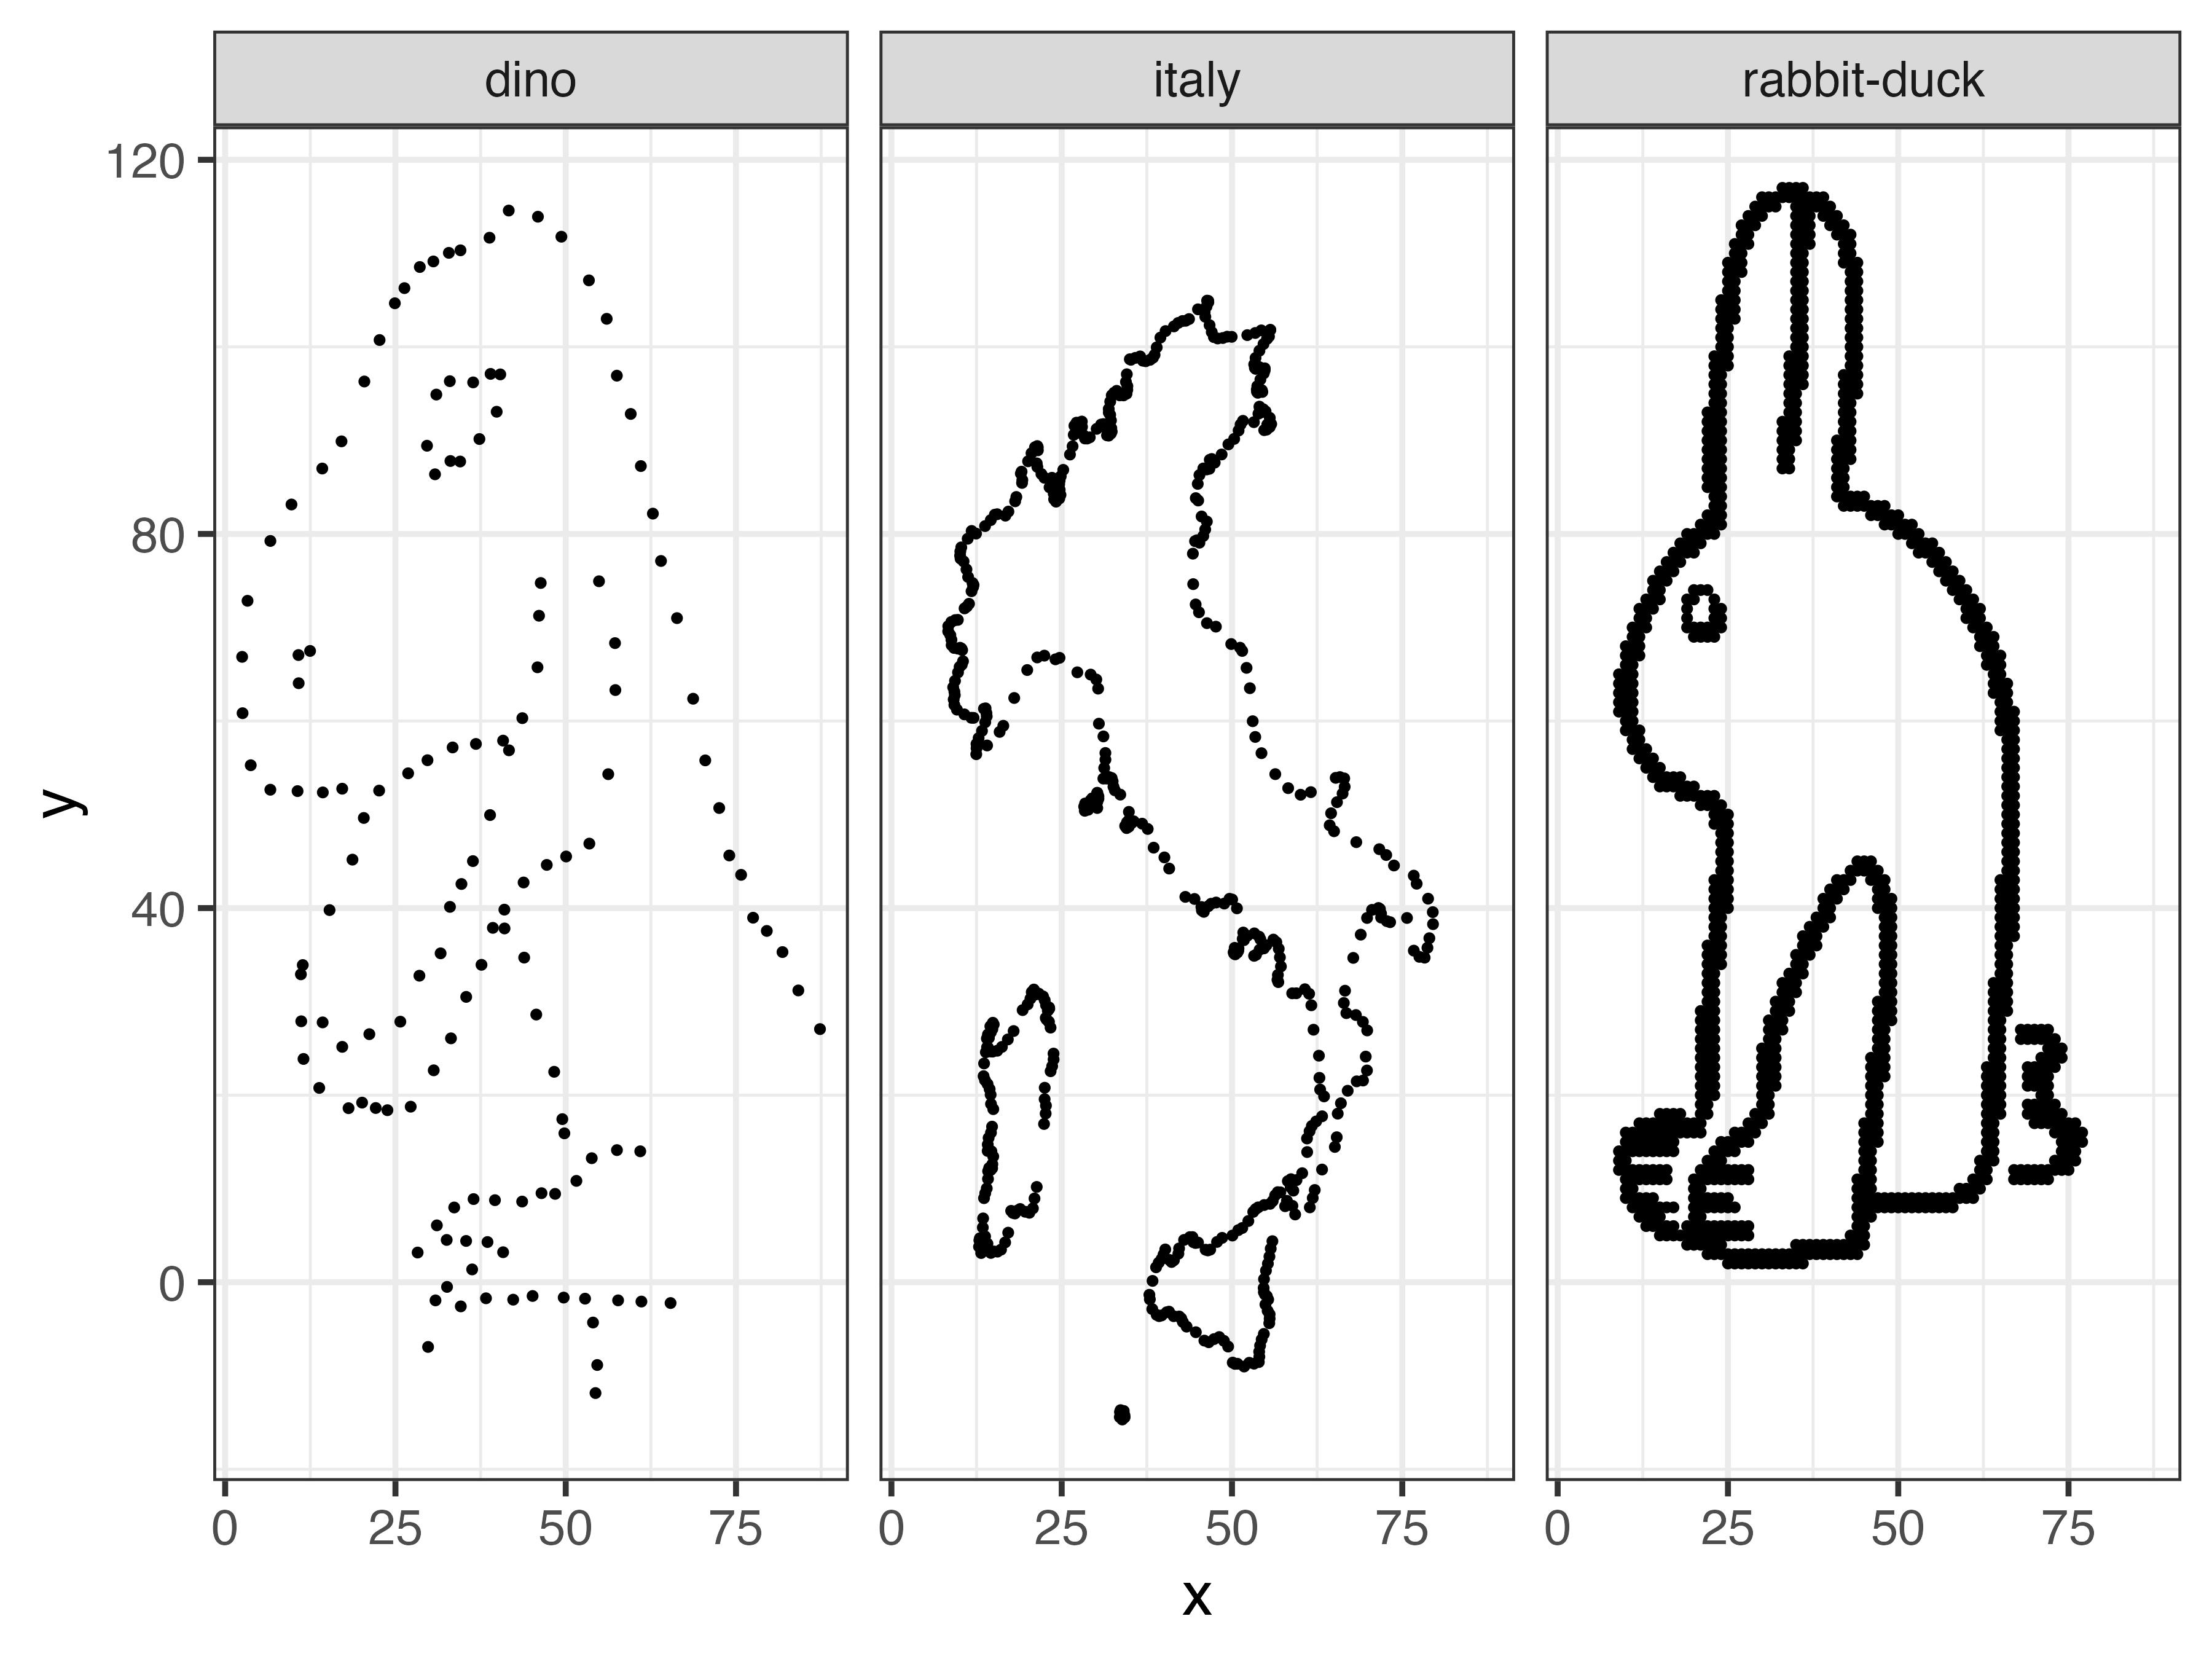

Source data for this figure (header and first rows):
x	y	dataset
25	2	rabbit-duck
26	2	rabbit-duck
27	2	rabbit-duck
28	2	rabbit-duck
29	2	rabbit-duck
30	2	rabbit-duck
31	2	rabbit-duck
32	2	rabbit-duck
33	2	rabbit-duck
34	2	rabbit-duck
35	2	rabbit-duck
36	2	rabbit-duck
22	3	rabbit-duck
23	3	rabbit-duck
24	3	rabbit-duck
25	3	rabbit-duck
26	3	rabbit-duck
27	3	rabbit-duck
28	3	rabbit-duck
29	3	rabbit-duck
30	3	rabbit-duck
31	3	rabbit-duck
32	3	rabbit-duck
33	3	rabbit-duck
34	3	rabbit-duck
35	3	rabbit-duck
36	3	rabbit-duck
37	3	rabbit-duck
38	3	rabbit-duck
39	3	rabbit-duck
40	3	rabbit-duck
41	3	rabbit-duck
42	3	rabbit-duck
43	3	rabbit-duck
44	3	rabbit-duck
19	4	rabbit-duck
20	4	rabbit-duck
21	4	rabbit-duck
22	4	rabbit-duck
23	4	rabbit-duck
24	4	rabbit-duck
35	4	rabbit-duck
36	4	rabbit-duck
37	4	rabbit-duck
38	4	rabbit-duck
39	4	rabbit-duck
40	4	rabbit-duck
41	4	rabbit-duck
42	4	rabbit-duck
43	4	rabbit-duck
44	4	rabbit-duck
45	4	rabbit-duck
15	5	rabbit-duck
16	5	rabbit-duck
17	5	rabbit-duck
18	5	rabbit-duck
19	5	rabbit-duck
20	5	rabbit-duck
21	5	rabbit-duck
22	5	rabbit-duck
... 1,844 more rows
